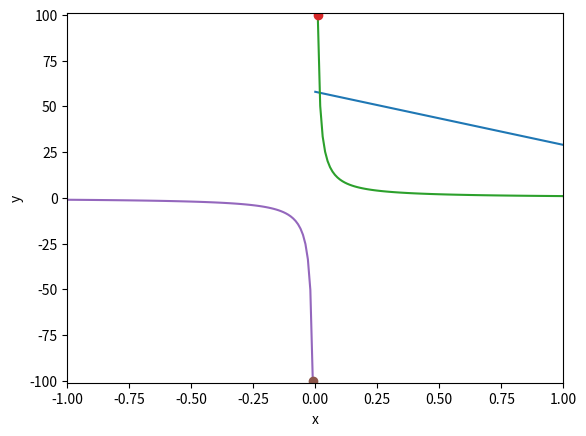

Here is the Python script that generated this plot:
#%%





# %%

# %%

# %%
#2-1 微積分
import matplotlib.pyplot as plt
alchol=58
for x in range(0,11):
    if x>0:
        alchol*=0.5
    print(f"當x={x:2d},酒精濃度={alchol}")



# %%
import matplotlib.pyplot as plt
alchol=58
x=[x for x in range(0,11)]
y=[alchol*(1/2)**y for y in x]
plt.axis([0,12,0,60])
plt.plot(x,y)
plt.xlabel("Times")
plt.ylabel("Alcohol concentration")
plt.grid()
plt.show()
# %%
import matplotlib.pyplot as plt
x=[x for x in range(1,101)]
y=[1/y for y in x]
plt.axis([0,100,0,2])
plt.plot(x,y)
plt.xlabel("n")
plt.ylabel("y")
plt.grid()
plt.show()

# %%
import  matplotlib.pyplot as plt 
import numpy as np
x=np.linspace(1,0.01,101)
y=[1/y for y in x]
plt.axis([0,1,0,101])
plt.plot(x,y)
plt.plot(x[100],y[100],'-o')
plt.xlabel('x')
plt.ylabel('y')
plt.grid()
plt.show()
# %%
import matplotlib.pyplot as plt 
import numpy as np
x=np.linspace(-1,-0.01,101)
y=[1/y for y in x   ]
plt.axis([-1,1,-101,101])
plt.plot(x,y)
plt.plot(x[100],y[100],'-o')
plt.xlabel("x")
plt.ylabel('y')
plt.grid()
plt.show()

# %%



# %%



# %%



# %%



# %%



# %%



# %%



# %%



# %%



# %%



# %%


